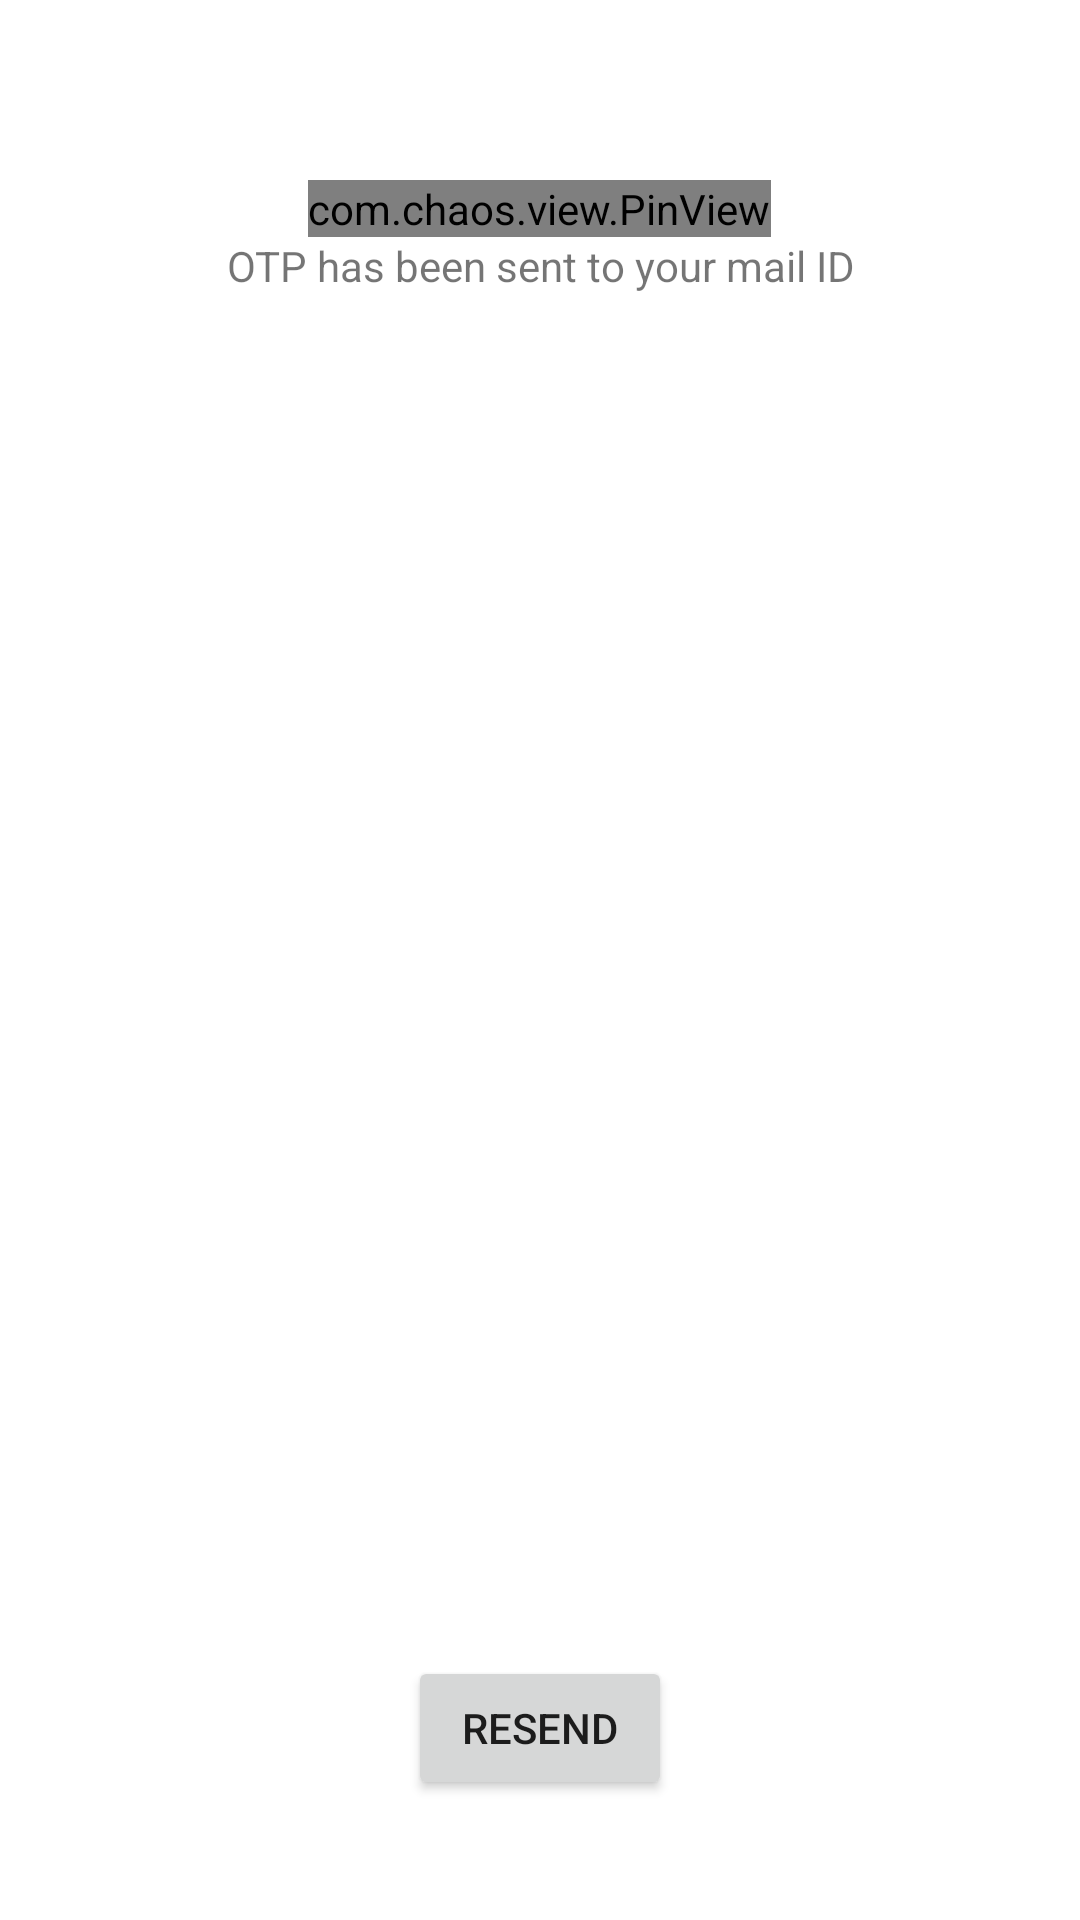

Reconstruct the res/layout file that produces this screen, plus the resources it refers to.
<!-- AndroidManifest.xml: application theme Theme.LegalCases -->
<!-- res/layout/activity_otp.xml -->
<?xml version="1.0" encoding="utf-8"?>
<androidx.constraintlayout.widget.ConstraintLayout xmlns:android="http://schemas.android.com/apk/res/android"
    xmlns:app="http://schemas.android.com/apk/res-auto"
    xmlns:tools="http://schemas.android.com/tools"
    android:layout_width="match_parent"
    android:layout_height="match_parent"
    tools:context=".OTP">
    <LinearLayout
        android:layout_width="match_parent"
        android:layout_height="wrap_content"
        android:orientation="vertical">
        <com.chaos.view.PinView
            android:id="@+id/pinview"
            app:itemCount="4"
            app:itemWidth="40dp"
            app:itemHeight="40dp"
            android:gravity="center"
            android:layout_marginTop="60dp"
            android:layout_width="wrap_content"
            android:layout_height="wrap_content"
            android:itemBackground="@color/white"
            android:layout_gravity="center"
            android:inputType="number"
            android:cursorVisible="true"
            app:hideLineWhenFilled="false"
            app:itemRadius="10dp"
            style="@style/PinWidget.PinView"
            app:layout_constraintRight_toRightOf="parent"
            app:layout_constraintLeft_toLeftOf="parent"
            app:layout_constraintTop_toTopOf="parent"
            />

        <TextView
            android:layout_width="match_parent"
            android:layout_height="wrap_content"
            android:layout_gravity="center"
            android:textAlignment="center"
            android:text="OTP has been sent to your mail ID"/>
    </LinearLayout>

    <LinearLayout
        android:layout_width="match_parent"
        android:layout_height="wrap_content"
        app:layout_constraintBottom_toBottomOf="parent"
        android:orientation="vertical">
        <Button
            android:id="@+id/resend"
            android:layout_width="wrap_content"
            android:layout_height="wrap_content"
            android:layout_marginBottom="40dp"
            android:layout_gravity="center"
            android:text="Resend"/>
    </LinearLayout>


</androidx.constraintlayout.widget.ConstraintLayout>
<!-- resources referenced by this layout -->
<resources>
  <color name="white">#FFFFFFFF</color>
  <style name="Theme.LegalCases" parent="Theme.MaterialComponents.DayNight.DarkActionBar">
          
          <item name="colorPrimary">@color/purple_500</item>
          <item name="colorPrimaryVariant">@color/purple_700</item>
          <item name="colorOnPrimary">@color/white</item>
          
          <item name="colorSecondary">@color/teal_200</item>
          <item name="colorSecondaryVariant">@color/teal_700</item>
          <item name="colorOnSecondary">@color/black</item>
          
          <item name="android:statusBarColor">?attr/colorPrimaryVariant</item>
          
      </style>
  <color name="purple_500">#FF6200EE</color>
  <color name="purple_700">#FF3700B3</color>
  <color name="teal_200">#FF03DAC5</color>
  <color name="teal_700">#FF018786</color>
  <color name="black">#FF000000</color>
</resources>
